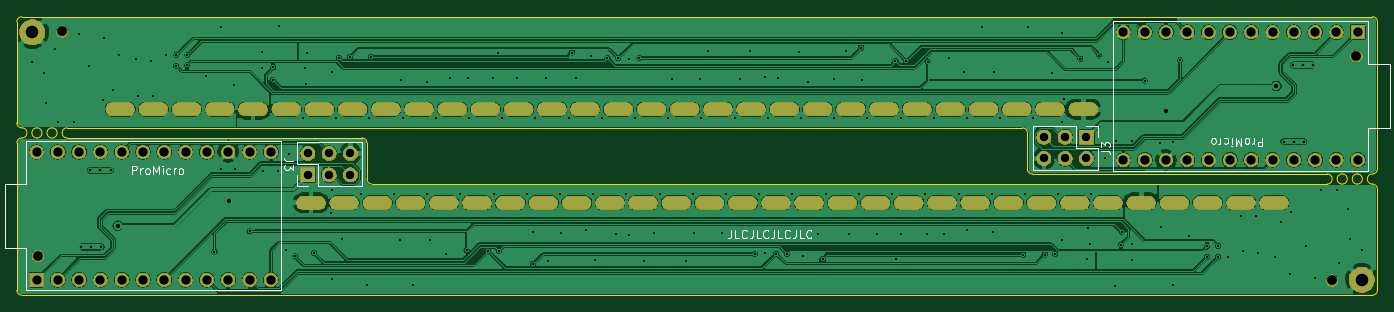
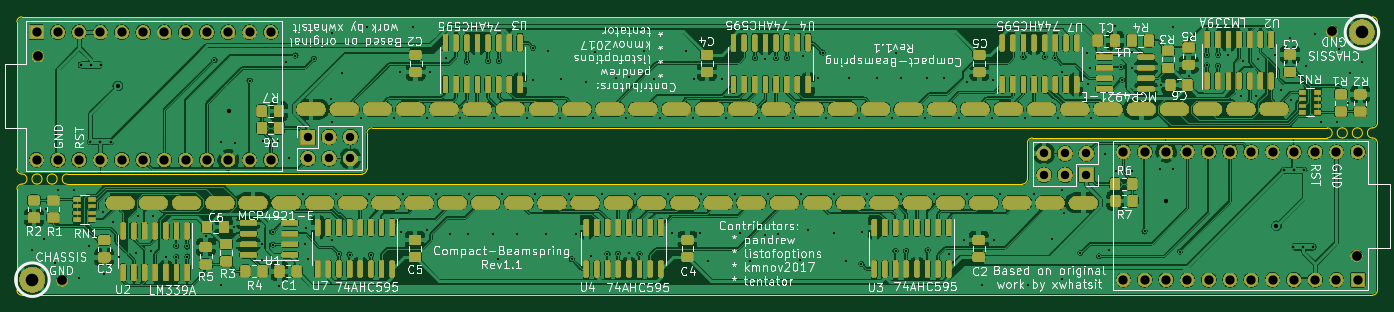
Circuit board: 10 layer files. Board 162.2 x 33.2 mm.
- bottom_copper: CompactBeamspringP2-B_Cu.gbr (711430 bytes)
- bottom_mask: CompactBeamspringP2-B_Mask.gbr (267377 bytes)
- paste: CompactBeamspringP2-B_Paste.gbr (62312 bytes)
- bottom_silk: CompactBeamspringP2-B_SilkS.gbr (108908 bytes)
- outline: CompactBeamspringP2-Edge_Cuts.gbr (2991 bytes)
- top_copper: CompactBeamspringP2-F_Cu.gbr (310494 bytes)
- top_mask: CompactBeamspringP2-F_Mask.gbr (99669 bytes)
- paste: CompactBeamspringP2-F_Paste.gbr (541 bytes)
- top_silk: CompactBeamspringP2-F_SilkS.gbr (9177 bytes)
- drill: CompactBeamspringP2.drl (7563 bytes)

=== bottom_copper: CompactBeamspringP2-B_Cu.gbr (711430 bytes, source omitted) ===
=== bottom_mask: CompactBeamspringP2-B_Mask.gbr (267377 bytes, source omitted) ===
=== paste: CompactBeamspringP2-B_Paste.gbr (62312 bytes, source omitted) ===
=== bottom_silk: CompactBeamspringP2-B_SilkS.gbr (108908 bytes, source omitted) ===
=== outline: CompactBeamspringP2-Edge_Cuts.gbr ===
G04 #@! TF.GenerationSoftware,KiCad,Pcbnew,5.1.6+dfsg1-1~bpo10+1*
G04 #@! TF.CreationDate,2020-08-19T09:24:56+03:00*
G04 #@! TF.ProjectId,CompactBeamspringP2,436f6d70-6163-4744-9265-616d73707269,0.0.3*
G04 #@! TF.SameCoordinates,PX67aa160PY86cd470*
G04 #@! TF.FileFunction,Profile,NP*
%FSLAX46Y46*%
G04 Gerber Fmt 4.6, Leading zero omitted, Abs format (unit mm)*
G04 Created by KiCad (PCBNEW 5.1.6+dfsg1-1~bpo10+1) date 2020-08-19 09:24:56*
%MOMM*%
%LPD*%
G01*
G04 APERTURE LIST*
G04 #@! TA.AperFunction,Profile*
%ADD10C,0.050000*%
G04 #@! TD*
G04 APERTURE END LIST*
D10*
X158050000Y14450000D02*
G75*
G02*
X158050000Y13250000I0J-600000D01*
G01*
X161650000Y13250000D02*
G75*
G02*
X161650000Y14450000I0J600000D01*
G01*
X158050000Y13250000D02*
G75*
G02*
X158050000Y14450000I0J600000D01*
G01*
X156250000Y14450000D02*
G75*
G02*
X156250000Y13250000I0J-600000D01*
G01*
X159850000Y13250000D02*
G75*
G02*
X159850000Y14450000I0J600000D01*
G01*
X159850000Y14450000D02*
G75*
G02*
X159850000Y13250000I0J-600000D01*
G01*
X6000000Y18750000D02*
G75*
G02*
X6000000Y19950000I0J600000D01*
G01*
X4200000Y18750000D02*
G75*
G02*
X4200000Y19950000I0J600000D01*
G01*
X4200000Y19950000D02*
G75*
G02*
X4200000Y18750000I0J-600000D01*
G01*
X2400000Y19950000D02*
G75*
G02*
X2400000Y18750000I0J-600000D01*
G01*
X600000Y19950000D02*
G75*
G02*
X600000Y18750000I0J-600000D01*
G01*
X2400000Y18750000D02*
G75*
G02*
X2400000Y19950000I0J600000D01*
G01*
X42350000Y13250000D02*
G75*
G02*
X41750000Y13850000I0J600000D01*
G01*
X41150000Y18750000D02*
G75*
G02*
X41750000Y18150000I0J-600000D01*
G01*
X0Y18150000D02*
G75*
G02*
X600000Y18750000I600000J0D01*
G01*
X600000Y0D02*
G75*
G02*
X0Y600000I0J600000D01*
G01*
X162250000Y600000D02*
G75*
G02*
X161650000Y0I-600000J0D01*
G01*
X161650000Y13250000D02*
G75*
G02*
X162250000Y12650000I0J-600000D01*
G01*
X41750000Y13850000D02*
X41750000Y18150000D01*
X6000000Y18750000D02*
X41150000Y18750000D01*
X0Y600000D02*
X0Y18150000D01*
X51000000Y0D02*
X600000Y0D01*
X132250000Y13250000D02*
X42350000Y13250000D01*
X156250000Y13250000D02*
X132250000Y13250000D01*
X162250000Y600000D02*
X162250000Y12650000D01*
X61500000Y0D02*
X161650000Y0D01*
X51000000Y0D02*
X61500000Y0D01*
X119900000Y19950000D02*
G75*
G02*
X120500000Y19350000I0J-600000D01*
G01*
X121100000Y14450000D02*
G75*
G02*
X120500000Y15050000I0J600000D01*
G01*
X162250000Y15050000D02*
G75*
G02*
X161650000Y14450000I-600000J0D01*
G01*
X161650000Y33200000D02*
G75*
G02*
X162250000Y32600000I0J-600000D01*
G01*
X0Y32600000D02*
G75*
G02*
X600000Y33200000I600000J0D01*
G01*
X600000Y19950000D02*
G75*
G02*
X0Y20550000I0J600000D01*
G01*
X120500000Y19350000D02*
X120500000Y15050000D01*
X156250000Y14450000D02*
X121100000Y14450000D01*
X162250000Y32600000D02*
X162250000Y15050000D01*
X111250000Y33200000D02*
X161650000Y33200000D01*
X30000000Y19950000D02*
X119900000Y19950000D01*
X6000000Y19950000D02*
X30000000Y19950000D01*
X0Y32600000D02*
X0Y20550000D01*
X100750000Y33200000D02*
X600000Y33200000D01*
X111250000Y33200000D02*
X100750000Y33200000D01*
M02*

=== top_copper: CompactBeamspringP2-F_Cu.gbr (310494 bytes, source omitted) ===
=== top_mask: CompactBeamspringP2-F_Mask.gbr (99669 bytes, source omitted) ===
=== paste: CompactBeamspringP2-F_Paste.gbr ===
G04 #@! TF.GenerationSoftware,KiCad,Pcbnew,5.1.6+dfsg1-1~bpo10+1*
G04 #@! TF.CreationDate,2020-08-19T09:24:56+03:00*
G04 #@! TF.ProjectId,CompactBeamspringP2,436f6d70-6163-4744-9265-616d73707269,0.0.3*
G04 #@! TF.SameCoordinates,PX67aa160PY86cd470*
G04 #@! TF.FileFunction,Paste,Top*
G04 #@! TF.FilePolarity,Positive*
%FSLAX46Y46*%
G04 Gerber Fmt 4.6, Leading zero omitted, Abs format (unit mm)*
G04 Created by KiCad (PCBNEW 5.1.6+dfsg1-1~bpo10+1) date 2020-08-19 09:24:56*
%MOMM*%
%LPD*%
G01*
G04 APERTURE LIST*
G04 APERTURE END LIST*
M02*

=== top_silk: CompactBeamspringP2-F_SilkS.gbr (9177 bytes, source omitted) ===
=== drill: CompactBeamspringP2.drl (7563 bytes, source omitted) ===
